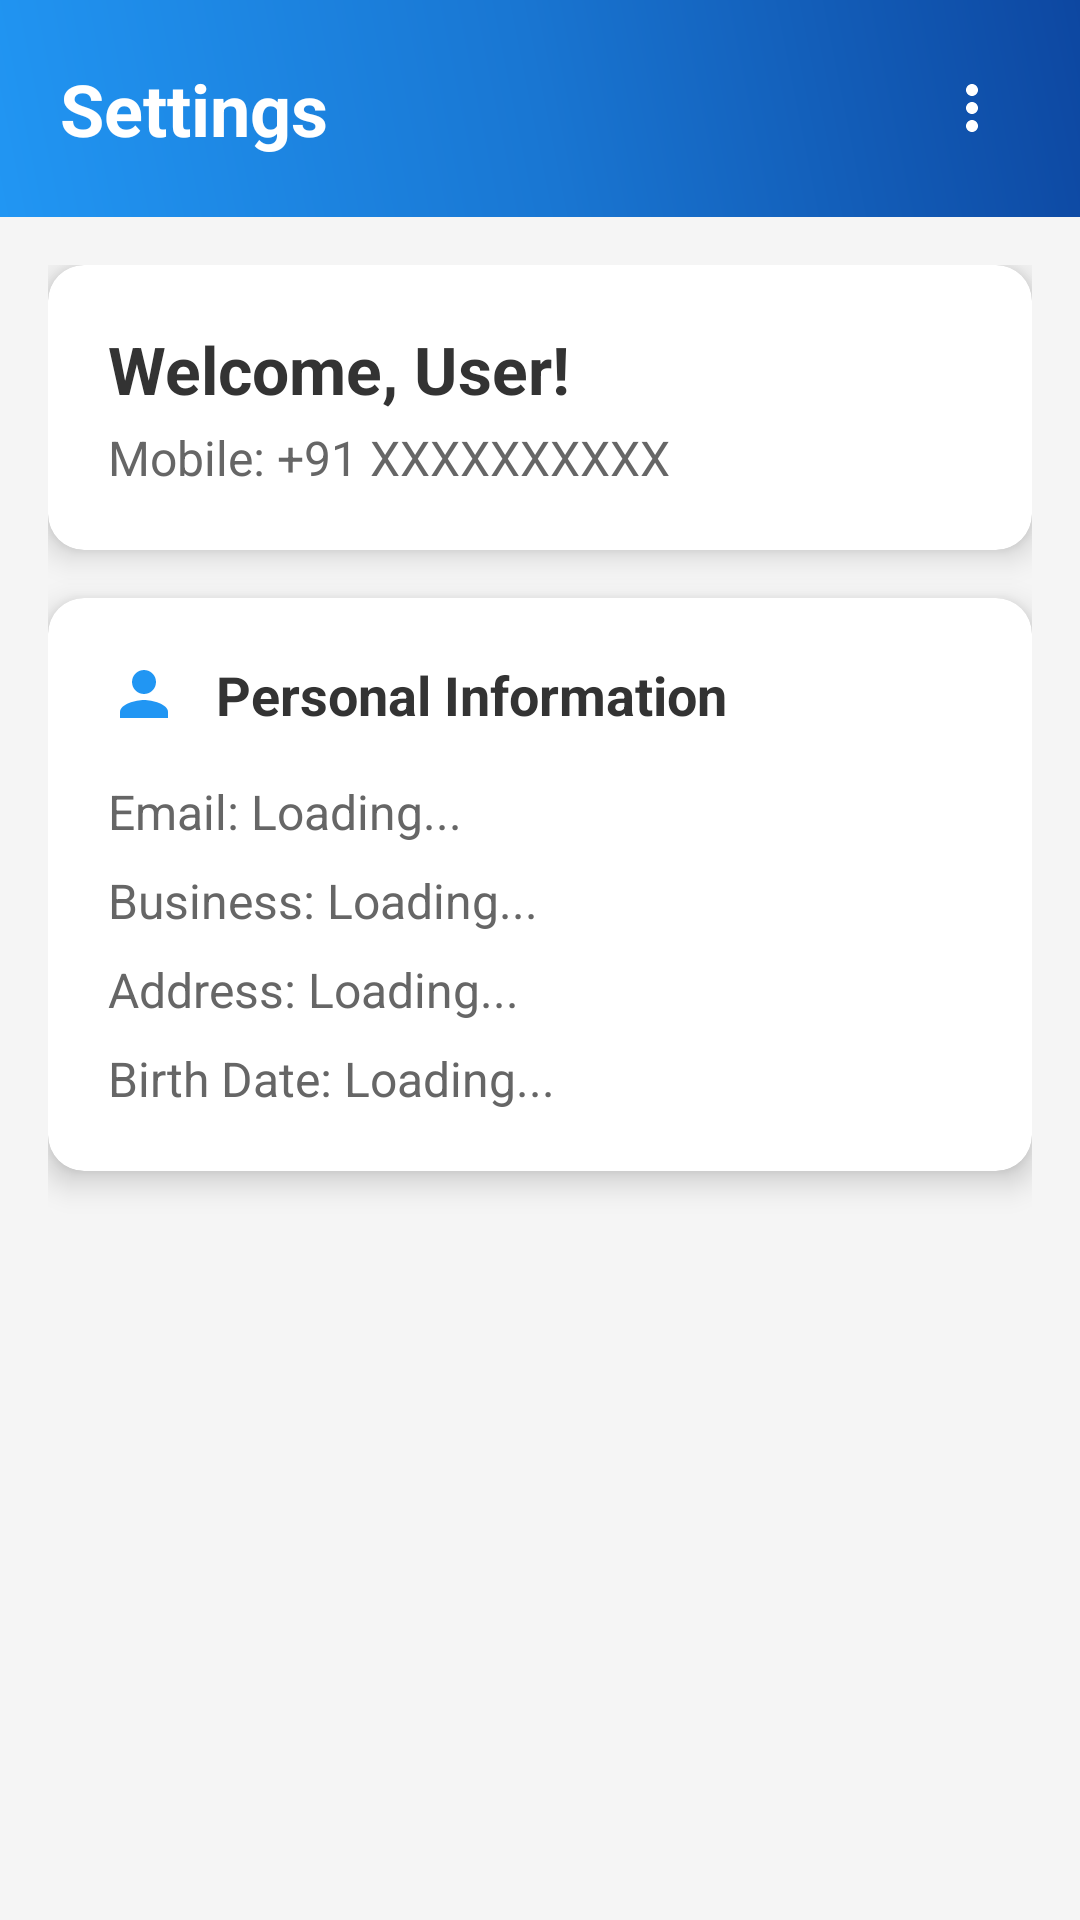

Reconstruct the res/layout file that produces this screen, plus the resources it refers to.
<!-- AndroidManifest.xml: application theme Theme.RentMangment -->
<!-- res/layout/fragment_settings.xml -->
<?xml version="1.0" encoding="utf-8"?>
<androidx.drawerlayout.widget.DrawerLayout xmlns:android="http://schemas.android.com/apk/res/android"
    xmlns:app="http://schemas.android.com/apk/res-auto"
    xmlns:tools="http://schemas.android.com/tools"
    android:id="@+id/drawerLayout"
    android:layout_width="match_parent"
    android:layout_height="match_parent"
    android:background="#f5f5f5">

    
    <ScrollView
        android:layout_width="match_parent"
        android:layout_height="match_parent">

        <LinearLayout
            android:layout_width="match_parent"
            android:layout_height="wrap_content"
            android:orientation="vertical">

            
            <RelativeLayout
                android:layout_width="match_parent"
                android:layout_height="wrap_content"
                android:background="@drawable/nav_header_gradient"
                android:padding="20dp">

                <TextView
                    android:id="@+id/tvHeaderTitle"
                    android:layout_width="wrap_content"
                    android:layout_height="wrap_content"
                    android:layout_centerVertical="true"
                    android:text="Settings"
                    android:textSize="24sp"
                    android:textStyle="bold"
                    android:textColor="@android:color/white" />

                <ImageView
                    android:id="@+id/ivMenuDots"
                    android:layout_width="32dp"
                    android:layout_height="32dp"
                    android:layout_alignParentEnd="true"
                    android:layout_centerVertical="true"
                    android:background="?attr/selectableItemBackgroundBorderless"
                    android:padding="4dp"
                    android:src="@drawable/ic_more_vert"
                    android:contentDescription="Menu"
                    app:tint="@android:color/white" />

            </RelativeLayout>

            
            <LinearLayout
                android:layout_width="match_parent"
                android:layout_height="wrap_content"
                android:orientation="vertical"
                android:padding="16dp">

                
                <androidx.cardview.widget.CardView
                    android:layout_width="match_parent"
                    android:layout_height="wrap_content"
                    android:layout_marginBottom="16dp"
                    app:cardCornerRadius="12dp"
                    app:cardElevation="6dp">

                    <LinearLayout
                        android:layout_width="match_parent"
                        android:layout_height="wrap_content"
                        android:orientation="vertical"
                        android:padding="20dp">

                        <TextView
                            android:id="@+id/tvWelcome"
                            android:layout_width="match_parent"
                            android:layout_height="wrap_content"
                            android:text="Welcome, User!"
                            android:textSize="22sp"
                            android:textStyle="bold"
                            android:textColor="#333" />

                        <TextView
                            android:id="@+id/tvMobileDisplay"
                            android:layout_width="match_parent"
                            android:layout_height="wrap_content"
                            android:text="Mobile: +91 XXXXXXXXXX"
                            android:textSize="16sp"
                            android:textColor="#666"
                            android:layout_marginTop="4dp" />

                    </LinearLayout>
                </androidx.cardview.widget.CardView>

                
                <androidx.cardview.widget.CardView
                    android:layout_width="match_parent"
                    android:layout_height="wrap_content"
                    android:layout_marginBottom="16dp"
                    app:cardCornerRadius="12dp"
                    app:cardElevation="6dp">

                    <LinearLayout
                        android:layout_width="match_parent"
                        android:layout_height="wrap_content"
                        android:orientation="vertical"
                        android:padding="20dp">

                        <LinearLayout
                            android:layout_width="match_parent"
                            android:layout_height="wrap_content"
                            android:orientation="horizontal"
                            android:layout_marginBottom="16dp">

                            <ImageView
                                android:layout_width="24dp"
                                android:layout_height="24dp"
                                android:src="@drawable/ic_person"
                                android:layout_marginEnd="12dp"
                                app:tint="#2196F3" />

                            <TextView
                                android:layout_width="wrap_content"
                                android:layout_height="wrap_content"
                                android:text="Personal Information"
                                android:textSize="18sp"
                                android:textStyle="bold"
                                android:textColor="#333" />

                        </LinearLayout>

                        <TextView
                            android:id="@+id/tvEmail"
                            android:layout_width="match_parent"
                            android:layout_height="wrap_content"
                            android:text="Email: Loading..."
                            android:textSize="16sp"
                            android:textColor="#666"
                            android:layout_marginBottom="8dp" />

                        <TextView
                            android:id="@+id/tvBusinessName"
                            android:layout_width="match_parent"
                            android:layout_height="wrap_content"
                            android:text="Business: Loading..."
                            android:textSize="16sp"
                            android:textColor="#666"
                            android:layout_marginBottom="8dp" />

                        <TextView
                            android:id="@+id/tvAddress"
                            android:layout_width="match_parent"
                            android:layout_height="wrap_content"
                            android:text="Address: Loading..."
                            android:textSize="16sp"
                            android:textColor="#666"
                            android:layout_marginBottom="8dp" />

                        <TextView
                            android:id="@+id/tvBirthDate"
                            android:layout_width="match_parent"
                            android:layout_height="wrap_content"
                            android:text="Birth Date: Loading..."
                            android:textSize="16sp"
                            android:textColor="#666" />

                    </LinearLayout>
                </androidx.cardview.widget.CardView>

                
                <androidx.cardview.widget.CardView
                    android:layout_width="match_parent"
                    android:layout_height="wrap_content"
                    android:layout_marginBottom="16dp"
                    app:cardCornerRadius="12dp"
                    app:cardElevation="6dp">

                    <LinearLayout
                        android:visibility="gone"
                        android:layout_width="match_parent"
                        android:layout_height="wrap_content"
                        android:orientation="vertical"
                        android:padding="20dp">

                        <LinearLayout
                            android:layout_width="match_parent"
                            android:layout_height="wrap_content"
                            android:orientation="horizontal"
                            android:layout_marginBottom="16dp">

                            <ImageView
                                android:layout_width="24dp"
                                android:layout_height="24dp"
                                android:src="@drawable/ic_signature"
                                android:layout_marginEnd="12dp"
                                app:tint="#4CAF50" />

                            <TextView
                                android:layout_width="wrap_content"
                                android:layout_height="wrap_content"
                                android:text="Digital Signature"
                                android:textSize="18sp"
                                android:textStyle="bold"
                                android:textColor="#333" />

                        </LinearLayout>

                        <androidx.cardview.widget.CardView
                            android:layout_width="match_parent"
                            android:layout_height="120dp"
                            app:cardCornerRadius="8dp"
                            app:cardElevation="2dp"
                            app:cardBackgroundColor="#FAFAFA">

                            <ImageView
                                android:id="@+id/ivUserSignature"
                                android:layout_width="match_parent"
                                android:layout_height="match_parent"
                                android:layout_margin="8dp"
                                android:scaleType="centerInside"
                                android:src="@drawable/ic_signature_placeholder"
                                android:background="@drawable/dashed_border" />

                        </androidx.cardview.widget.CardView>

                        <TextView
                            android:layout_width="match_parent"
                            android:layout_height="wrap_content"
                            android:text="Tap to view in full screen"
                            android:textSize="12sp"
                            android:textColor="#999"
                            android:gravity="center"
                            android:layout_marginTop="8dp" />

                    </LinearLayout>
                </androidx.cardview.widget.CardView>

            </LinearLayout>
        </LinearLayout>
    </ScrollView>

    
    <com.google.android.material.navigation.NavigationView
        android:id="@+id/navigationView"
        android:layout_width="320dp"
        android:layout_height="match_parent"
        android:layout_gravity="end"
        android:background="@android:color/white"
        app:headerLayout="@layout/nav_header_settings"
        app:menu="@menu/navigation_menu_settings"
        app:itemIconTint="@color/nav_item_color"
        app:itemTextColor="@color/nav_item_color" />

</androidx.drawerlayout.widget.DrawerLayout>
<!-- res/layout/nav_header_settings.xml (included above) -->
<?xml version="1.0" encoding="utf-8"?>
<LinearLayout xmlns:android="http://schemas.android.com/apk/res/android"
    xmlns:app="http://schemas.android.com/apk/res-auto"
    android:layout_width="match_parent"
    android:layout_height="180dp"
    android:orientation="vertical"
    android:background="@drawable/nav_header_gradient"
    android:padding="20dp"
    android:gravity="bottom">

    <ImageView
        android:id="@+id/navUserImage"
        android:layout_width="70dp"
        android:layout_height="70dp"
        android:layout_marginBottom="12dp"
        android:src="@drawable/ic_person"
        app:tint="@color/black" />

    <TextView
        android:id="@+id/navUserName"
        android:layout_width="wrap_content"
        android:layout_height="wrap_content"
        android:text="User Name"
        android:textSize="19sp"
        android:textStyle="bold"
        android:textColor="@android:color/white"
        android:layout_marginBottom="4dp" />

    <TextView
        android:id="@+id/navUserMobile"
        android:layout_width="wrap_content"
        android:layout_height="wrap_content"
        android:text="+91 XXXXXXXXXX"
        android:textSize="15sp"
        android:textColor="#E0FFFFFF" />

</LinearLayout>
<!-- resources referenced by this layout -->
<resources>
  <color name="black">#FF000000</color>
  <color name="nav_item_color">#333333</color>
  <!-- drawable dashed_border (drawable) -->
  <?xml version="1.0" encoding="utf-8"?>
  <shape xmlns:android="http://schemas.android.com/apk/res/android">
      <stroke
          android:width="2dp"
          android:color="#CCCCCC"
          android:dashWidth="10dp"
          android:dashGap="5dp" />
      <corners android:radius="4dp" />
  </shape>
  <!-- drawable ic_more_vert (drawable) -->
  <?xml version="1.0" encoding="utf-8"?>
  <vector xmlns:android="http://schemas.android.com/apk/res/android"
      android:width="24dp"
      android:height="24dp"
      android:viewportWidth="24"
      android:viewportHeight="24">
  
      <path
          android:fillColor="@android:color/white"
          android:pathData="M12,8c1.1,0 2,-0.9 2,-2s-0.9,-2 -2,-2 -2,0.9 -2,2 0.9,2 2,2zM12,10c-1.1,0 -2,0.9 -2,2s0.9,2 2,2 2,-0.9 2,-2 -0.9,-2 -2,-2zM12,16c-1.1,0 -2,0.9 -2,2s0.9,2 2,2 2,-0.9 2,-2 -0.9,-2 -2,-2z"/>
  
  </vector>
  <!-- drawable ic_person (drawable) -->
  <?xml version="1.0" encoding="utf-8"?>
  <vector xmlns:android="http://schemas.android.com/apk/res/android"
      android:width="24dp"
      android:height="24dp"
      android:viewportWidth="24"
      android:viewportHeight="24"
      android:tint="#4CAF50">
  
      
      <path
          android:fillColor="#4CAF50"
          android:pathData="M12,12c2.21,0 4,-1.79 4,-4s-1.79,-4 -4,-4s-4,1.79 -4,4S9.79,12 12,12z"/>
  
      
      <path
          android:fillColor="#4CAF50"
          android:pathData="M12,14c-2.67,0 -8,1.34 -8,4v2h16v-2C20,15.34 14.67,14 12,14z"/>
  </vector>
  <!-- drawable ic_signature (drawable) -->
  <?xml version="1.0" encoding="utf-8"?>
  <vector xmlns:android="http://schemas.android.com/apk/res/android"
      android:width="24dp"
      android:height="24dp"
      android:viewportWidth="24"
      android:viewportHeight="24"
      android:tint="#666666">
  
      
      <path
          android:fillColor="#666666"
          android:pathData="M3,17.25V21h3.75L17.81,9.94l-3.75,-3.75L3,17.25zM20.71,7.04c0.39,-0.39 0.39,-1.02 0,-1.41l-2.34,-2.34c-0.39,-0.39 -1.02,-0.39 -1.41,0l-1.83,1.83 3.75,3.75 1.83,-1.83z"/>
  
      
      <path
          android:strokeColor="#4CAF50"
          android:strokeWidth="2"
          android:strokeLineCap="round"
          android:pathData="M5,18h14"/>
  
  </vector>
  <!-- drawable ic_signature_placeholder (drawable) -->
  <?xml version="1.0" encoding="utf-8"?>
  <vector xmlns:android="http://schemas.android.com/apk/res/android"
      android:width="24dp"
      android:height="24dp"
      android:viewportWidth="24"
      android:viewportHeight="24">
  
      
      <path
          android:strokeColor="#CCCCCC"
          android:strokeWidth="2"
          android:strokeLineCap="round"
          android:pathData="M3,8c2,0 4,2 6,1s4,-3 6,-2s3,2 5,1"/>
  
      
      <path
          android:strokeColor="#CCCCCC"
          android:strokeWidth="2"
          android:strokeLineCap="round"
          android:pathData="M3,14c3,1 5,-2 7,-1s3,3 5,1s3,-1 4,0"/>
  
      
      <path
          android:fillColor="#999999"
          android:pathData="M18.5,2.5l3,3l-1,1l-3,-3L18.5,2.5z"/>
  
      <path
          android:fillColor="#AAAAAA"
          android:pathData="M17.5,3.5l-12,12l-2,2l2,-2l12,-12L17.5,3.5z"/>
  
  </vector>
  <!-- drawable nav_header_gradient (drawable) -->
  <?xml version="1.0" encoding="utf-8"?>
  <shape xmlns:android="http://schemas.android.com/apk/res/android">
      <gradient
          android:angle="45"
          android:startColor="#2196F3"
          android:centerColor="#1976D2"
          android:endColor="#0D47A1"
          android:type="linear" />
  </shape>
  <style name="Theme.RentMangment" parent="Base.Theme.RentMangment" />
  <style name="Base.Theme.RentMangment" parent="Theme.Material3.DayNight.NoActionBar">
          
          
      </style>
</resources>
